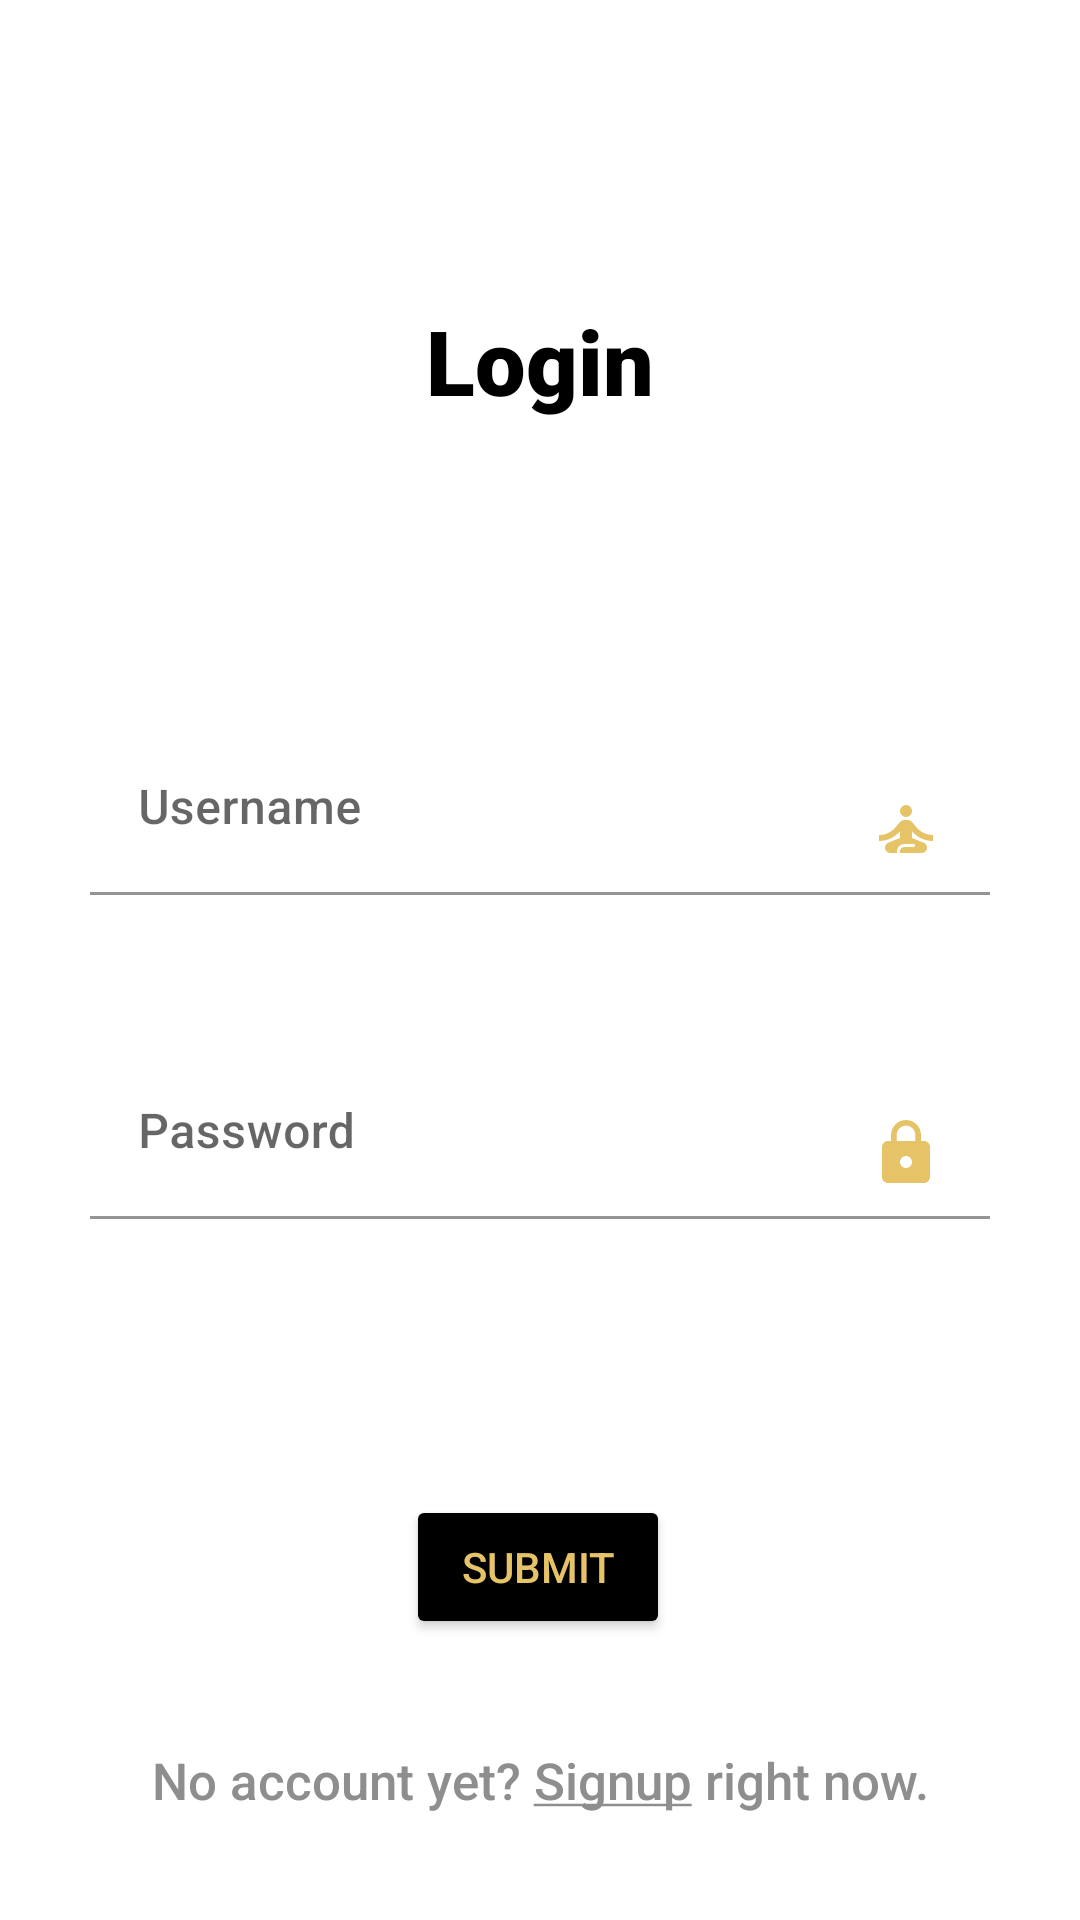

The Android layout XML behind this screen, and the referenced resources:
<!-- AndroidManifest.xml: application theme Theme.Move -->
<!-- res/layout/activity_log_in.xml -->
<?xml version="1.0" encoding="utf-8"?>
<androidx.constraintlayout.widget.ConstraintLayout xmlns:android="http://schemas.android.com/apk/res/android"
    xmlns:app="http://schemas.android.com/apk/res-auto"
    xmlns:tools="http://schemas.android.com/tools"
    android:layout_width="match_parent"
    android:layout_height="match_parent"
    tools:context=".LogIn">

    <TextView
        android:id="@+id/textView"
        android:layout_width="match_parent"
        android:layout_height="wrap_content"
        android:layout_marginTop="100dp"
        android:fontFamily="sans-serif-black"
        android:gravity="center"
        android:text="@string/login"
        android:textColor="@color/black"
        android:textSize="30sp"
        app:layout_constraintBottom_toTopOf="@+id/textInputLayout2"
        app:layout_constraintEnd_toEndOf="parent"
        app:layout_constraintHorizontal_bias="0.0"
        app:layout_constraintStart_toStartOf="parent"
        app:layout_constraintTop_toTopOf="parent"
        app:layout_constraintVertical_bias="0.0" />

    <com.google.android.material.textfield.TextInputLayout
        android:id="@+id/textInputLayout2"
        android:layout_width="match_parent"
        android:layout_height="wrap_content"
        android:layout_marginStart="30dp"
        android:layout_marginTop="100dp"
        android:layout_marginEnd="30dp"
        android:hint="@string/username"
        app:layout_constraintEnd_toEndOf="parent"
        app:layout_constraintStart_toStartOf="parent"
        app:layout_constraintTop_toBottomOf="@+id/textView">

        <com.google.android.material.textfield.TextInputEditText
            android:id="@+id/username"
            android:layout_width="match_parent"
            android:layout_height="wrap_content"
            android:backgroundTint="@color/white"
            android:drawableEnd="@drawable/ic_user"
            android:fontFamily="sans-serif-medium" />
    </com.google.android.material.textfield.TextInputLayout>

    <com.google.android.material.textfield.TextInputLayout
        android:id="@+id/textInputLayout"
        android:layout_width="match_parent"
        android:layout_height="wrap_content"
        android:layout_marginLeft="30dp"
        android:layout_marginTop="50dp"
        android:layout_marginRight="30dp"
        android:hint="@string/password"
        app:layout_constraintEnd_toEndOf="parent"
        app:layout_constraintHorizontal_bias="0.0"
        app:layout_constraintStart_toStartOf="parent"
        app:layout_constraintTop_toBottomOf="@+id/textInputLayout2">

        <com.google.android.material.textfield.TextInputEditText
            android:id="@+id/password"
            android:layout_width="match_parent"
            android:layout_height="wrap_content"
            android:backgroundTint="@color/white"
            android:drawableEnd="@drawable/ic_password"
            android:fontFamily="sans-serif-medium"
            android:inputType="textPassword" />

    </com.google.android.material.textfield.TextInputLayout>

    <Button
        android:id="@+id/loginBtn"
        android:layout_width="wrap_content"
        android:layout_height="wrap_content"
        android:layout_marginTop="92dp"
        android:backgroundTint="@color/black"
        android:text="@string/submit"
        android:textColor="@color/myColor"
        app:layout_constraintEnd_toEndOf="parent"
        app:layout_constraintHorizontal_bias="0.498"
        app:layout_constraintStart_toStartOf="parent"
        app:layout_constraintTop_toBottomOf="@+id/textInputLayout" />

    <TextView
        android:id="@+id/signupText"
        android:layout_width="match_parent"
        android:layout_height="wrap_content"
        android:layout_marginTop="50dp"
        android:layout_marginBottom="50dp"
        android:fontFamily="sans-serif-medium"
        android:gravity="center"
        android:text="@string/sign"
        android:textColor="@color/grey"
        android:textSize="17sp"
        app:layout_constraintBottom_toBottomOf="parent"
        app:layout_constraintTop_toBottomOf="@+id/loginBtn" />

</androidx.constraintlayout.widget.ConstraintLayout>
<!-- resources referenced by this layout -->
<resources>
  <color name="black">#FF000000</color>
  <color name="grey">#8E8E8E</color>
  <color name="myColor">#E5C366</color>
  <color name="white">#FFFFFFFF</color>
  <!-- drawable ic_password (drawable) -->
  <vector xmlns:android="http://schemas.android.com/apk/res/android"
      android:width="24dp"
      android:height="24dp"
      android:viewportWidth="24"
      android:viewportHeight="24"
      android:tint="@color/myColor">
    <path
        android:fillColor="@android:color/white"
        android:pathData="M18,8h-1L17,6c0,-2.76 -2.24,-5 -5,-5S7,3.24 7,6v2L6,8c-1.1,0 -2,0.9 -2,2v10c0,1.1 0.9,2 2,2h12c1.1,0 2,-0.9 2,-2L20,10c0,-1.1 -0.9,-2 -2,-2zM12,17c-1.1,0 -2,-0.9 -2,-2s0.9,-2 2,-2 2,0.9 2,2 -0.9,2 -2,2zM15.1,8L8.9,8L8.9,6c0,-1.71 1.39,-3.1 3.1,-3.1 1.71,0 3.1,1.39 3.1,3.1v2z"/>
  </vector>
  <!-- drawable ic_user (drawable) -->
  <vector xmlns:android="http://schemas.android.com/apk/res/android"
      android:width="24dp"
      android:height="24dp"
      android:viewportWidth="24"
      android:viewportHeight="24"
      android:tint="@color/myColor">
    <path
        android:fillColor="@android:color/white"
        android:pathData="M12,6m-2,0a2,2 0,1 1,4 0a2,2 0,1 1,-4 0"/>
    <path
        android:fillColor="@android:color/white"
        android:pathData="M21,16v-2c-2.24,0 -4.16,-0.96 -5.6,-2.68l-1.34,-1.6C13.68,9.26 13.12,9 12.53,9h-1.05c-0.59,0 -1.15,0.26 -1.53,0.72l-1.34,1.6C7.16,13.04 5.24,14 3,14v2c2.77,0 5.19,-1.17 7,-3.25V15l-3.88,1.55C5.45,16.82 5,17.48 5,18.21C5,19.2 5.8,20 6.79,20H9v-0.5c0,-1.38 1.12,-2.5 2.5,-2.5h3c0.28,0 0.5,0.22 0.5,0.5S14.78,18 14.5,18h-3c-0.83,0 -1.5,0.67 -1.5,1.5V20h7.21C18.2,20 19,19.2 19,18.21c0,-0.73 -0.45,-1.39 -1.12,-1.66L14,15v-2.25C15.81,14.83 18.23,16 21,16z"/>
  </vector>
  <string name="login">Login</string>
  <string name="password">Password</string>
  <string name="sign">No account yet? <u>Signup</u> right now.</string>
  <string name="submit">Submit</string>
  <string name="username">Username</string>
  <style name="Theme.Move" parent="Theme.MaterialComponents.DayNight.NoActionBar">
          
          <item name="colorPrimary">@color/purple_500</item>
          <item name="colorPrimaryVariant">@color/grey</item>
          <item name="colorOnPrimary">@color/white</item>
          
          <item name="colorSecondary">@color/myColor</item>
          <item name="colorSecondaryVariant">@color/teal_700</item>
          <item name="colorOnSecondary">@color/black</item>
  
          
      </style>
  <color name="purple_500">#FF6200EE</color>
  <color name="teal_700">#FF018786</color>
</resources>
